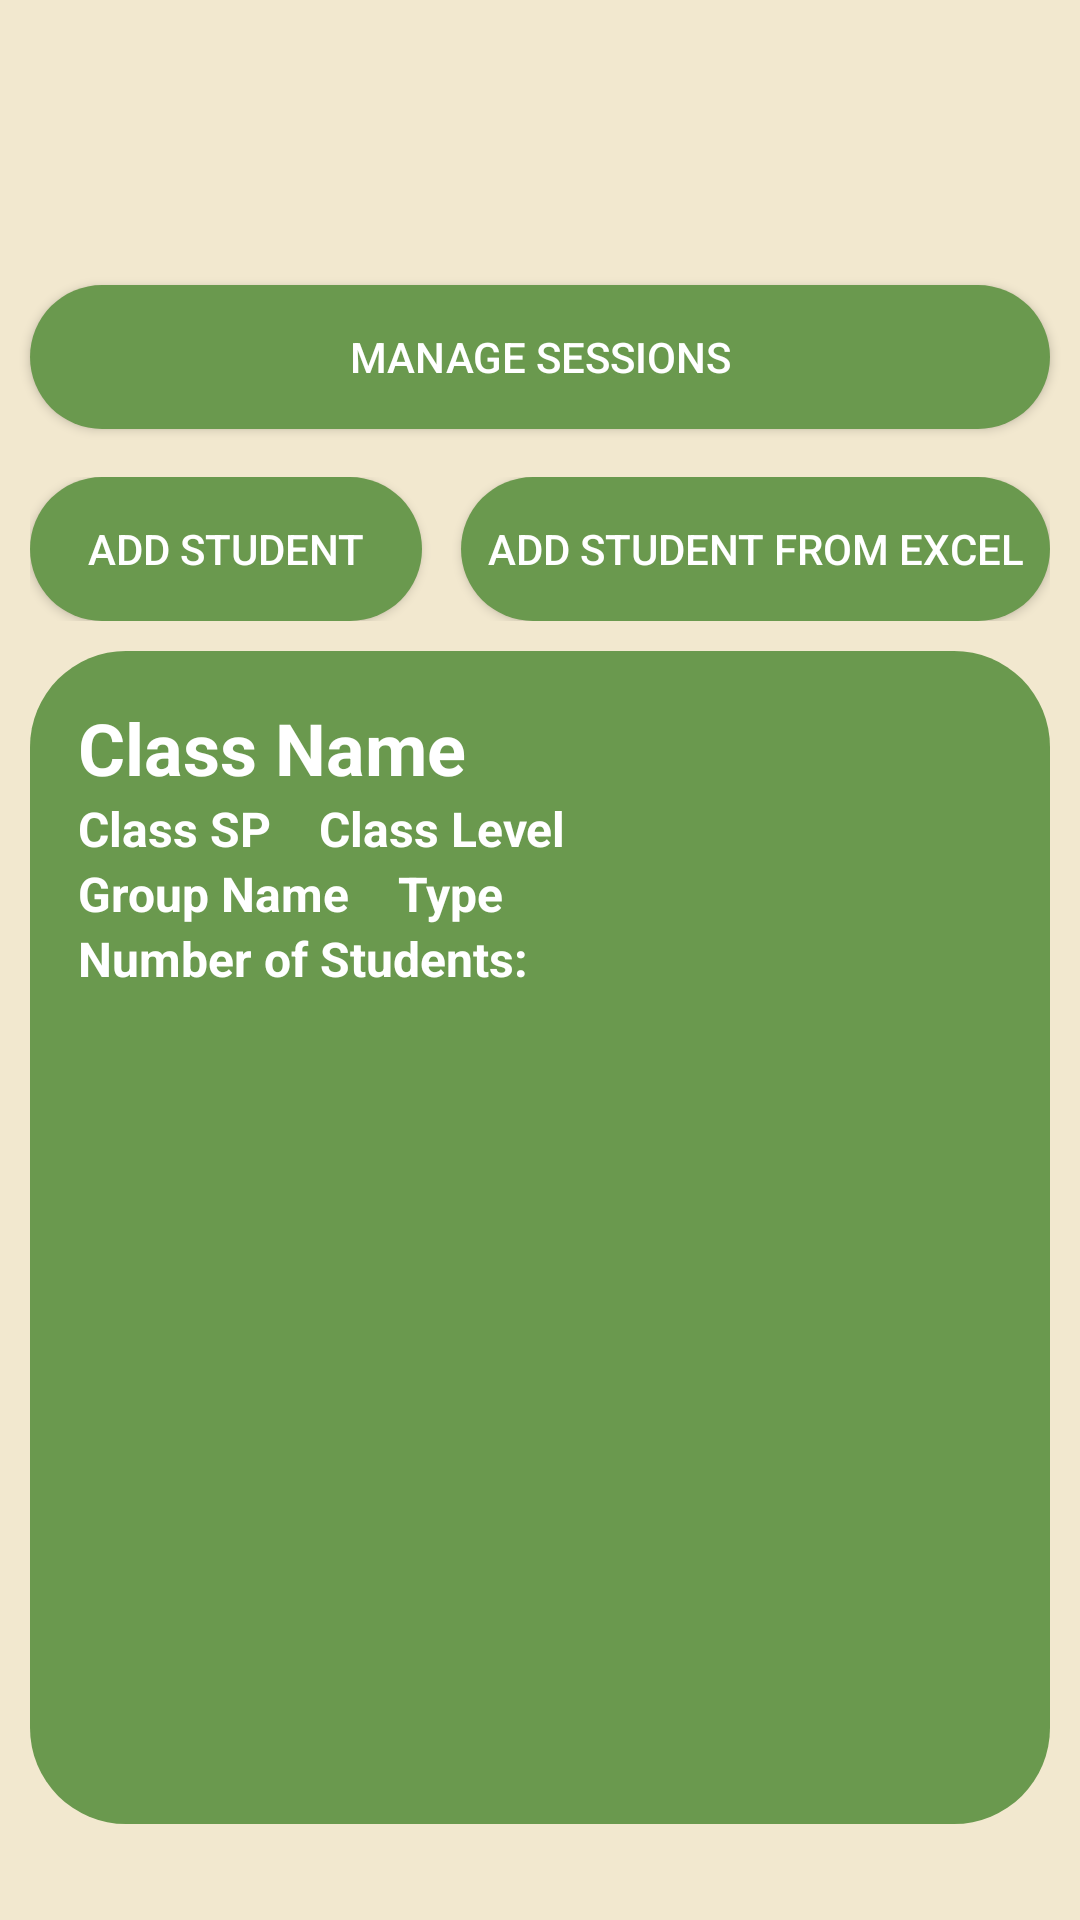

Produce the Android XML layout that renders to this screen, including the resource entries it uses.
<!-- AndroidManifest.xml: application theme Base.Theme.LeafLet -->
<!-- res/layout/activity_student_viewer.xml -->
<?xml version="1.0" encoding="utf-8"?>
<androidx.constraintlayout.widget.ConstraintLayout xmlns:android="http://schemas.android.com/apk/res/android"
    xmlns:app="http://schemas.android.com/apk/res-auto"
    xmlns:tools="http://schemas.android.com/tools"
    android:id="@+id/main"
    android:layout_width="match_parent"
    android:layout_height="match_parent"
    android:background="@color/beige"
    tools:context=".StudentViewerActivity">

    <TextView
        android:id="@+id/textView"
        android:layout_width="63dp"
        android:layout_height="63dp"
        android:layout_marginStart="16dp"
        android:layout_marginTop="16dp"
        android:background="@drawable/back"
        android:backgroundTint="@color/green"
        android:clickable="true"
        android:onClick="go_back"
        app:layout_constraintStart_toStartOf="parent"
        app:layout_constraintTop_toTopOf="parent" />


    <Button
        android:id="@+id/manage_session_btn"
        android:layout_width="0dp"
        android:layout_height="wrap_content"
        android:layout_marginHorizontal="10dp"
        android:layout_marginTop="16dp"
        android:background="@drawable/button3"
        android:text="Manage Sessions"
        android:textColor="@color/white"
        app:layout_constraintEnd_toEndOf="parent"
        app:layout_constraintStart_toStartOf="parent"
        app:layout_constraintTop_toBottomOf="@+id/textView" />

    <LinearLayout
        android:id="@+id/linearLayout8"
        android:layout_width="0dp"
        android:layout_height="wrap_content"
        android:layout_marginHorizontal="10dp"
        android:layout_marginTop="16dp"
        android:orientation="horizontal"
        app:layout_constraintEnd_toEndOf="parent"
        app:layout_constraintStart_toStartOf="parent"
        app:layout_constraintTop_toBottomOf="@+id/manage_session_btn">

        <Button
            android:id="@+id/addStudentBtn"
            android:layout_width="0dp"
            android:layout_height="48dp"
            android:layout_marginRight="5dp"
            android:layout_weight="2"
            android:background="@drawable/button3"
            android:text="Add student"
            android:textColor="@color/white" />

        <Button
            android:id="@+id/button4"
            android:layout_width="0dp"
            android:layout_height="48dp"
            android:layout_marginLeft="8dp"
            android:layout_weight="3"
            android:background="@drawable/button3"
            android:text="Add Student from Excel"
            android:textColor="@color/white" />
    </LinearLayout>

    <LinearLayout
        android:layout_width="0dp"
        android:layout_height="0dp"
        android:layout_marginHorizontal="10dp"
        android:layout_marginTop="10dp"
        android:layout_marginBottom="32dp"
        android:background="@drawable/button3"
        android:orientation="vertical"
        app:layout_constraintBottom_toBottomOf="parent"
        app:layout_constraintEnd_toEndOf="parent"
        app:layout_constraintStart_toStartOf="parent"
        app:layout_constraintTop_toBottomOf="@+id/linearLayout8">

        <TextView
            android:id="@+id/className"
            android:layout_width="wrap_content"
            android:layout_height="wrap_content"
            android:layout_marginHorizontal="16dp"
            android:layout_marginTop="16dp"
            android:text="Class Name"
            android:textColor="@color/white"
            android:textSize="24sp"
            android:textStyle="bold" />

        <LinearLayout
            android:layout_width="wrap_content"
            android:layout_height="wrap_content"
            android:layout_marginHorizontal="16dp"
            android:orientation="horizontal">

            <TextView
                android:id="@+id/stClassSP"
                android:layout_width="wrap_content"
                android:layout_height="wrap_content"
                android:layout_marginEnd="16dp"
                android:layout_weight="1"
                android:text="Class SP"
                android:textColor="@color/white"
                android:textSize="16sp"
                android:textStyle="bold" />

            <TextView
                android:id="@+id/stClassLevel"
                android:layout_width="wrap_content"
                android:layout_height="wrap_content"
                android:layout_weight="1"
                android:text="Class Level"
                android:textColor="@color/white"
                android:textSize="16sp"
                android:textStyle="bold" />
        </LinearLayout>

        <LinearLayout
            android:layout_width="wrap_content"
            android:layout_height="wrap_content"
            android:layout_marginHorizontal="16dp"
            android:orientation="horizontal">

            <TextView
                android:id="@+id/GroupName"
                android:layout_width="wrap_content"
                android:layout_height="wrap_content"
                android:layout_marginEnd="16dp"
                android:text="Group Name"
                android:textColor="@color/white"
                android:textSize="16sp"
                android:textStyle="bold" />

            <TextView
                android:id="@+id/stGroupType"
                android:layout_width="wrap_content"
                android:layout_height="wrap_content"
                android:text="Type"
                android:textColor="@color/white"
                android:textSize="16sp"
                android:textStyle="bold" />
        </LinearLayout>

        <TextView
            android:id="@+id/StudentNum"
            android:layout_width="match_parent"
            android:layout_height="wrap_content"
            android:layout_marginHorizontal="16dp"
            android:text="Number of Students:"
            android:textColor="@color/white"
            android:textSize="16sp"
            android:textStyle="bold" />

        <androidx.recyclerview.widget.RecyclerView
            android:id="@+id/recyclerViewStudent"
            android:layout_width="match_parent"
            android:layout_height="0dp"
            android:layout_marginHorizontal="10dp"
            android:layout_marginTop="0dp"
            android:layout_marginBottom="12dp"
            android:layout_weight="1"
            tools:itemCount="5"
            tools:listitem="@layout/item_student" />
    </LinearLayout>

</androidx.constraintlayout.widget.ConstraintLayout>
<!-- res/layout/item_student.xml (included above) -->
<?xml version="1.0" encoding="utf-8"?>
<androidx.cardview.widget.CardView xmlns:android="http://schemas.android.com/apk/res/android"
    xmlns:app="http://schemas.android.com/apk/res-auto"
    android:layout_width="match_parent"
    android:layout_height="wrap_content"
    android:layout_marginVertical="8dp"
    app:cardBackgroundColor="@color/white"
    app:cardCornerRadius="8dp"
    app:cardElevation="4dp">

    <androidx.constraintlayout.widget.ConstraintLayout
        android:id="@+id/student_holder"
        android:layout_width="match_parent"
        android:layout_height="wrap_content"
        android:padding="12dp">

        <LinearLayout
            android:id="@+id/linearLayout4"
            android:layout_width="wrap_content"
            android:layout_height="match_parent"
            android:layout_marginEnd="12dp"
            android:orientation="horizontal"
            app:layout_constraintBottom_toBottomOf="parent"
            app:layout_constraintEnd_toEndOf="parent"
            app:layout_constraintTop_toTopOf="parent">

            <TextView
                android:id="@+id/tvEditStudent"
                android:layout_width="32dp"
                android:layout_height="32dp"
                android:layout_marginHorizontal="32dp"
                android:background="@drawable/edit_128"
                android:backgroundTint="@color/green"
                android:clickable="true"
                android:textSize="15sp"
                android:textStyle="bold" />

            <TextView
                android:id="@+id/tvDeleteStudent"
                android:layout_width="32dp"
                android:layout_height="32dp"
                android:background="@drawable/trash_2_128"
                android:backgroundTint="@color/warning"
                android:clickable="true"
                android:textSize="15sp"
                android:textStyle="bold" />
        </LinearLayout>

        <HorizontalScrollView
            android:layout_width="0dp"
            android:layout_height="wrap_content"
            android:scrollbars="none"
            android:layout_marginStart="12dp"
            app:layout_constraintBottom_toBottomOf="parent"
            app:layout_constraintEnd_toStartOf="@+id/linearLayout4"
            app:layout_constraintStart_toStartOf="parent"
            app:layout_constraintTop_toTopOf="parent">

            <LinearLayout
                android:layout_width="wrap_content"
                android:layout_height="wrap_content"
                android:orientation="horizontal">

                <TextView
                    android:id="@+id/tvFirstNameStudent"
                    android:layout_width="wrap_content"
                    android:layout_height="wrap_content"
                    android:layout_marginStart="16dp"
                    android:text="firstName"
                    android:textColor="@color/black"
                    android:textSize="20sp"
                    android:textStyle="bold" />

                <TextView
                    android:id="@+id/tvLastNameStudent"
                    android:layout_width="wrap_content"
                    android:layout_height="wrap_content"
                    android:layout_marginStart="16dp"
                    android:text="lastName"
                    android:textColor="@color/black"
                    android:textSize="20sp"
                    android:textStyle="bold" />

            </LinearLayout>
        </HorizontalScrollView>

    </androidx.constraintlayout.widget.ConstraintLayout>
</androidx.cardview.widget.CardView>
<!-- resources referenced by this layout -->
<resources>
  <color name="beige">#f2e8cf</color>
  <color name="black">#FF000000</color>
  <color name="green">#6a994e</color>
  <color name="warning">#bc4749</color>
  <color name="white">#FFFFFFFF</color>
  <!-- drawable button3 (drawable) -->
  <?xml version="1.0" encoding="utf-8"?>
  <selector xmlns:android="http://schemas.android.com/apk/res/android">
      <item android:state_pressed="true" android:drawable="@drawable/but_clicked"/>
      <item android:drawable="@drawable/but_unclicked"/>
  </selector>
  <!-- drawable edit_128: png bitmap (drawable, 2134 bytes) -->
  <!-- drawable trash_2_128: png bitmap (drawable, 1321 bytes) -->
  <style name="Base.Theme.LeafLet" parent="Theme.AppCompat.DayNight.NoActionBar">
          
          
      </style>
  <!-- drawable but_clicked (drawable) -->
  <?xml version="1.0" encoding="utf-8"?>
  <shape xmlns:android="http://schemas.android.com/apk/res/android">
      <solid android:color="@color/forest"/>
      <corners android:radius="16dp"/>
  </shape>
  <!-- drawable but_unclicked (drawable) -->
  <?xml version="1.0" encoding="utf-8"?>
  <shape xmlns:android="http://schemas.android.com/apk/res/android">
      <solid android:color="@color/green"/>
      <corners android:radius="32dp"/>
  </shape>
  <color name="forest">#386641</color>
</resources>
